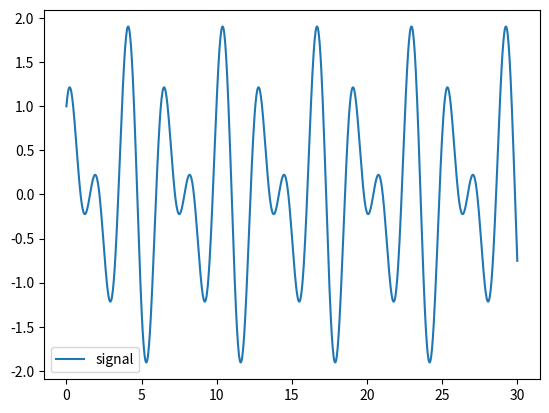
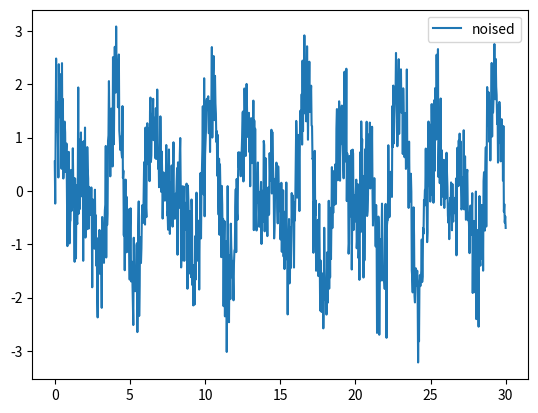
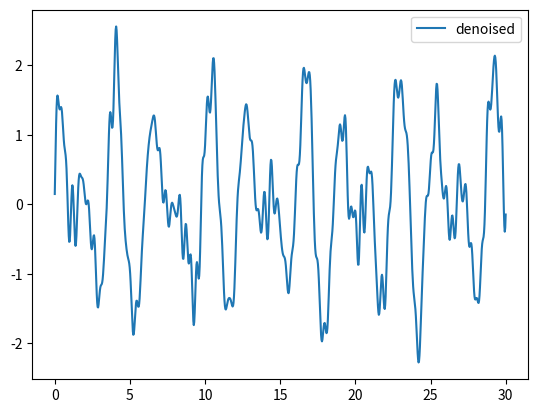

Python code for these plots, in order:
# %%
import numpy as np
from numpy import *
import matplotlib.pyplot as plt
import argparse

#python3 fourier_filter.py --func "exp(-(t-15)**2/0.5)" --f0 0.5 --sigma 0 --duration-time 20
parser = argparse.ArgumentParser()
parser.add_argument("--func", type=str, default="np.sin(2*t) + np.cos(3*t)")
parser.add_argument("--sampling", type=float, default=1000)
parser.add_argument("--duration-time", type=float, default=30)
parser.add_argument("--f0", type=float, default=3)
parser.add_argument("--sigma", type=float, default=0.6)
args = parser.parse_args()

s = args.func
f = eval("lambda t:" + s)
sampling = args.sampling
duration_time = args.duration_time
f0 = args.f0
sigma = args.sigma


def signal_generator(f, sampling, duration_time):
    time_domain = np.linspace(0, duration_time, sampling)
    return [f(t) for t in time_domain]


signal = signal_generator(f, sampling, duration_time)
time_domain = np.linspace(0, duration_time, sampling)
plt.plot(time_domain, signal, label="signal")
plt.legend()
plt.show()


def noise_generator(signal, sigma):
    return signal + np.random.normal(0, sigma, len(signal))


noised = noise_generator(signal, sigma)
plt.plot(time_domain, noised, label="noised")
plt.legend()
plt.show()


def fourier_filter(noised, f0):
    fourier = np.fft.fft(noised)
    time_domain = np.linspace(0, duration_time, sampling)
    frequency_domain = np.fft.fftfreq(len(signal), time_domain[1] - time_domain[0])

    mask = np.abs(frequency_domain) <= f0
    fourier *= mask

    return np.fft.ifft(fourier)


fourier = fourier_filter(noised, f0)
plt.plot(time_domain, fourier, label="denoised")
plt.legend()
plt.show()
